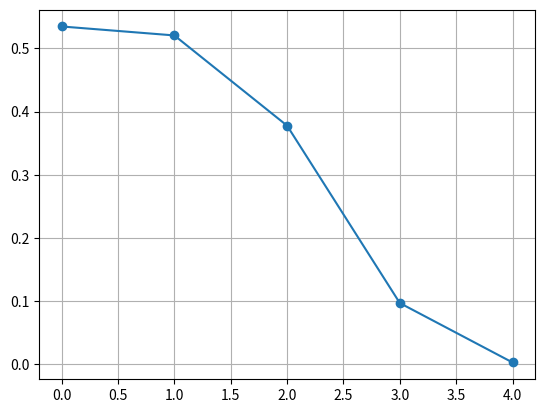

Source code (Python):
import math
import numpy as np
import matplotlib.pyplot as plt

errors = []

def newton(f,Df,x0,epsilon,max_iter):
    
    xn = x0
    for n in range(0,max_iter):
        fxn = f(xn)
        if abs(fxn) < epsilon:
            print('Found solution after',n,'iterations.')
            return xn
        Dfxn = Df(xn)
        if Dfxn == 0:
            print('Zero derivative. No solution found.')
            return None
        x_new = xn - fxn/Dfxn
        error = abs(((x_new - xn)/xn))
        errors.append(error)
        print(f"Iteration {n}: Approximate root = {x_new}, Error = {error}%")
        
        xn = x_new
    print('Exceeded maximum iterations. No solution found.')
   
    return None

f = lambda x: x**2 + 4*x - 12
df= lambda x: 2*x + 4
x0=16
epsilon=0.001
max_iter=100
solution = newton(f,df,x0,epsilon,max_iter)
print(solution)

x1 = np.arange(0,5,1)
f1 = x1**2+4*x1-12
plt.plot(x1,errors, 'o-')
plt.grid()
plt.show()